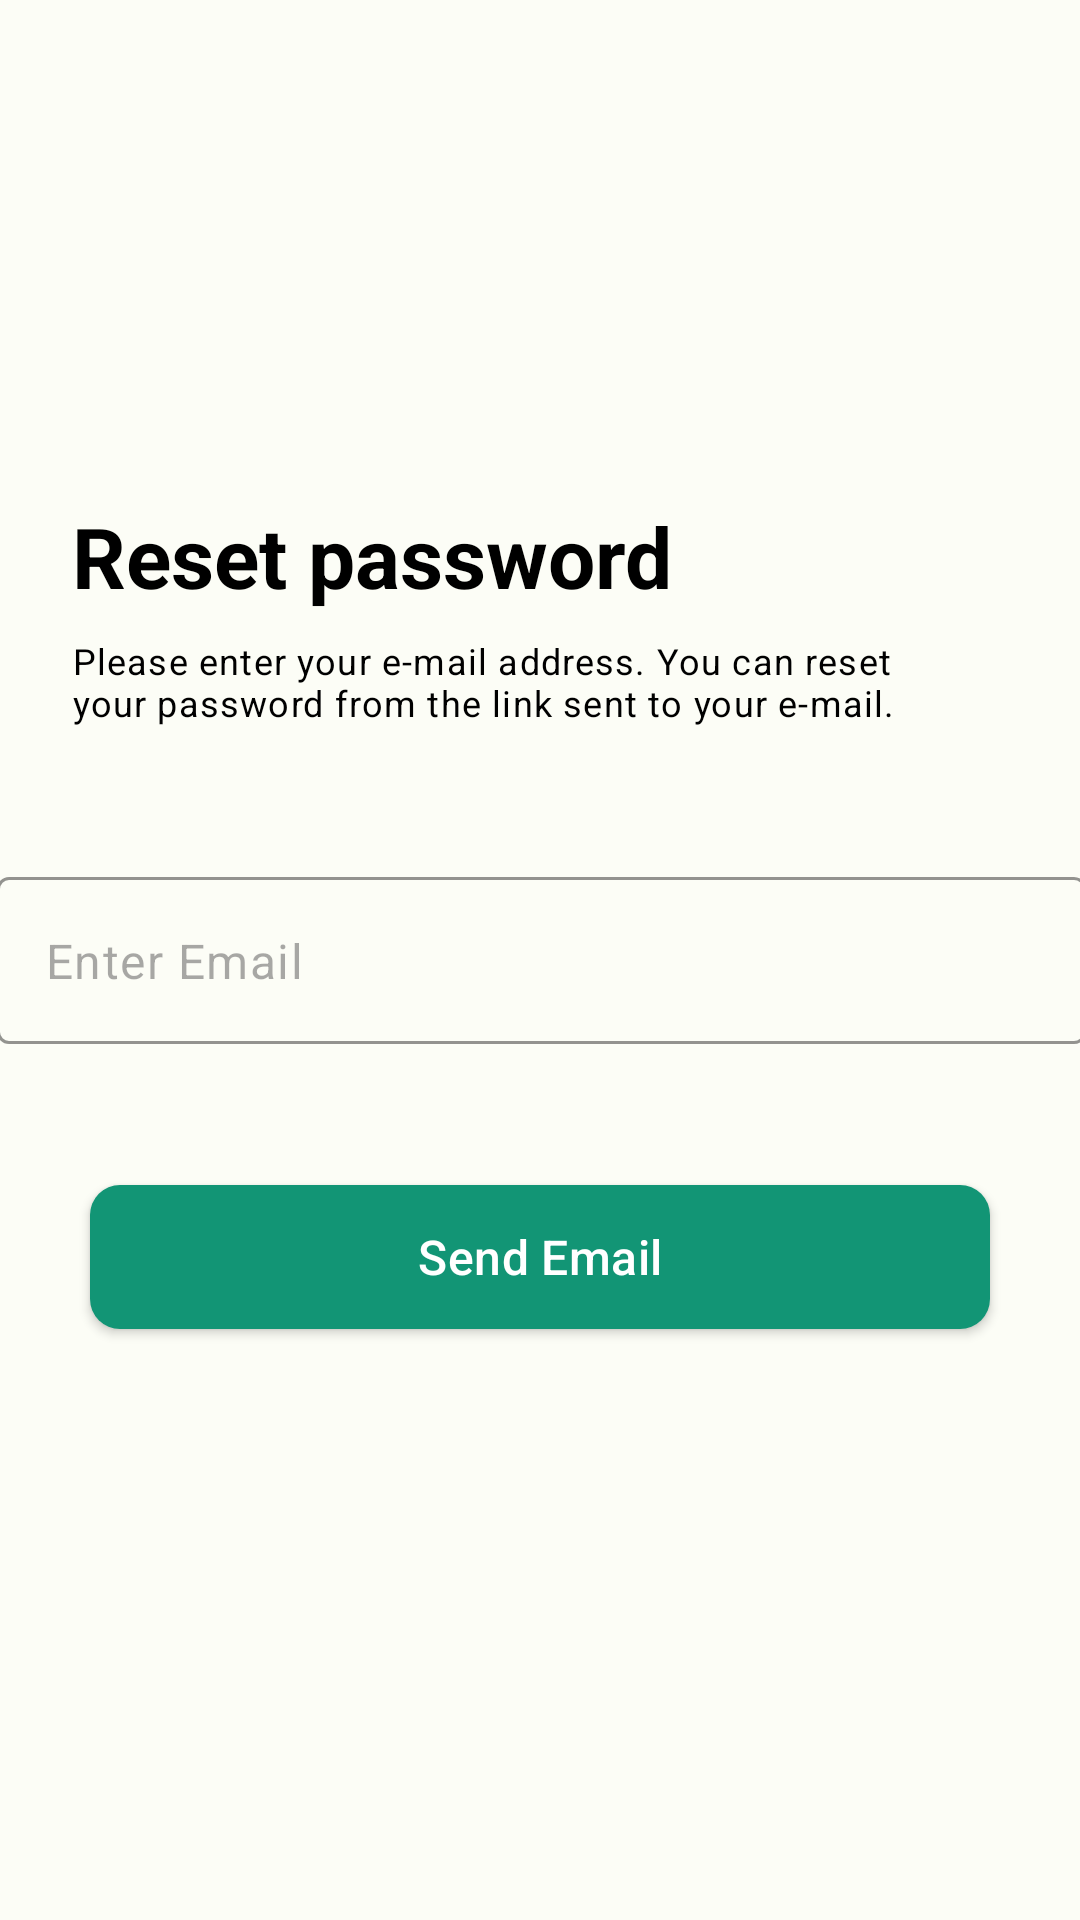

Here is an Android app screen rendered from its layout file. Give the layout XML and the strings, colors and styles it references.
<!-- AndroidManifest.xml: application theme Theme.CookBook -->
<!-- res/layout/fragment_forgot.xml -->
<?xml version="1.0" encoding="utf-8"?>
<layout xmlns:android="http://schemas.android.com/apk/res/android"
    xmlns:app="http://schemas.android.com/apk/res-auto"
    xmlns:tools="http://schemas.android.com/tools">

    <data>
            <variable
                name="forgotObject"
                type="com.elifgulay.cookbook.ui.fragment.userFragments.ForgotFragment" />
    </data>

    <androidx.constraintlayout.widget.ConstraintLayout
        android:layout_width="match_parent"
        android:layout_height="match_parent"
        tools:context=".ui.fragment.userFragments.ForgotFragment">

        <TextView
            android:id="@+id/textView28"
            style="@style/textTitle"
            android:layout_width="wrap_content"
            android:layout_height="wrap_content"
            android:layout_marginStart="24dp"
            android:layout_marginBottom="8dp"
            android:text="@string/reset_password"
            app:layout_constraintBottom_toTopOf="@+id/textView29"
            app:layout_constraintStart_toStartOf="parent" />

        <TextView
            android:id="@+id/textView29"
            android:layout_width="wrap_content"
            android:layout_height="wrap_content"
            android:layout_marginBottom="50dp"
            android:ems="20"
            android:text="@string/reset_password_sub"
            android:textAppearance="@style/TextAppearance.Material3.BodySmall"
            android:textColor="@color/black"
            app:layout_constraintBottom_toTopOf="@+id/textInputLayout4"
            app:layout_constraintStart_toStartOf="@+id/textView28" />

        <com.google.android.material.textfield.TextInputLayout
            android:id="@+id/textInputLayout4"
            style="@style/customTextInput"
            android:layout_width="363dp"
            android:layout_height="wrap_content"
            app:layout_constraintBottom_toBottomOf="parent"
            app:layout_constraintEnd_toEndOf="parent"
            app:layout_constraintHorizontal_bias="0.5"
            app:layout_constraintStart_toStartOf="parent"
            app:layout_constraintTop_toTopOf="parent"
            app:layout_constraintVertical_bias="0.5">

            <com.google.android.material.textfield.TextInputEditText
                android:id="@+id/forgotEmailTxt"
                android:layout_width="match_parent"
                android:layout_height="wrap_content"
                android:hint="@string/enter_email" />
        </com.google.android.material.textfield.TextInputLayout>

        <androidx.appcompat.widget.AppCompatButton
            style="@style/regularButtonStyle_01"
            android:layout_width="0dp"
            android:layout_height="wrap_content"
            android:layout_marginTop="47dp"
            android:onClick="@{()->forgotObject.sendEmail(forgotEmailTxt.getText().toString(),textInputLayout4)}"
            android:text="@string/forgotBtn"
            app:layout_constraintEnd_toEndOf="parent"
            app:layout_constraintStart_toStartOf="parent"
            app:layout_constraintTop_toBottomOf="@+id/textInputLayout4" />

    </androidx.constraintlayout.widget.ConstraintLayout>
</layout>
<!-- resources referenced by this layout -->
<resources>
  <color name="black">#FF000000</color>
  <string name="enter_email">"Enter Email"</string>
  <string name="forgotBtn">Send Email</string>
  <string name="reset_password">"Reset password"</string>
  <string name="reset_password_sub">"Please enter your e-mail address. You can reset your password from the link sent to your e-mail."</string>
  <style name="customTextInput" parent="Widget.Material3.TextInputLayout.OutlinedBox">
          <item name="boxStrokeColor">@color/splash_button_color</item>
          <item name="hintEnabled">false</item>
          <item name="android:layout_marginRight">24dp</item>
          <item name="android:layout_marginLeft">24dp</item>
      </style>&gt;
  
      //Password text input custom layout
  <style name="regularButtonStyle_01" parent="Widget.AppCompat.Button">
          <item name="android:foreground">?attr/selectableItemBackground</item>
          <item name="android:background">@drawable/button_style</item>
          <item name="android:textAppearance">@style/TextAppearance.Material3.TitleMedium</item>
          <item name="android:textColor">@color/white</item>
          <item name="android:layout_marginRight">30dp</item>
          <item name="android:layout_marginLeft">30dp</item>
      </style>
  
      //Search view custom layout
  <style name="textTitle" parent="Widget.AppCompat.TextView">
          <item name="android:layout_marginLeft">24dp</item>
          <item name="android:textColor">@color/black</item>
          <item name="android:textStyle">bold</item>
          <item name="android:textAppearance">@style/TextAppearance.Material3.HeadlineMedium</item>
      </style>
  <style name="Theme.CookBook" parent="Base.Theme.CookBook" />
  
      //Custom TextInputLayout
  <color name="splash_button_color">#129575</color>
  <!-- drawable button_style (drawable) -->
  <?xml version="1.0" encoding="utf-8"?>
  <shape xmlns:android="http://schemas.android.com/apk/res/android" android:shape="rectangle">
      <solid android:color="@color/main_color"></solid>
      <corners android:radius="10dp"></corners>
  </shape>
  <color name="white">#FFFFFFFF</color>
  <color name="main_color">#129575</color>
  <color name="md_theme_light_onPrimary">#FFFFFF</color>
  <color name="md_theme_light_primaryContainer">#7EFE72</color>
  <color name="md_theme_light_onPrimaryContainer">#002201</color>
  <color name="md_theme_light_secondary">#53634E</color>
  <color name="md_theme_light_onSecondary">#FFFFFF</color>
  <color name="md_theme_light_secondaryContainer">#D6E8CD</color>
  <color name="md_theme_light_onSecondaryContainer">#111F0F</color>
  <color name="md_theme_light_tertiary">#386569</color>
  <color name="md_theme_light_onTertiary">#FFFFFF</color>
  <color name="md_theme_light_tertiaryContainer">#BCEBEF</color>
  <color name="md_theme_light_onTertiaryContainer">#002022</color>
  <color name="md_theme_light_error">#BA1A1A</color>
  <color name="md_theme_light_errorContainer">#FFDAD6</color>
  <color name="md_theme_light_onError">#FFFFFF</color>
  <color name="md_theme_light_onErrorContainer">#410002</color>
  <color name="md_theme_light_background">#FCFDF6</color>
  <color name="md_theme_light_onBackground">#1A1C19</color>
  <color name="md_theme_light_surface">#FCFDF6</color>
  <color name="md_theme_light_onSurface">#1A1C19</color>
  <color name="md_theme_light_surfaceVariant">#DFE4D8</color>
  <color name="md_theme_light_onSurfaceVariant">#42493F</color>
  <color name="md_theme_light_outline">#73796E</color>
  <color name="md_theme_light_inverseOnSurface">#F1F1EB</color>
  <color name="md_theme_light_inverseSurface">#2F312D</color>
  <color name="md_theme_light_inversePrimary">#61E058</color>
</resources>
